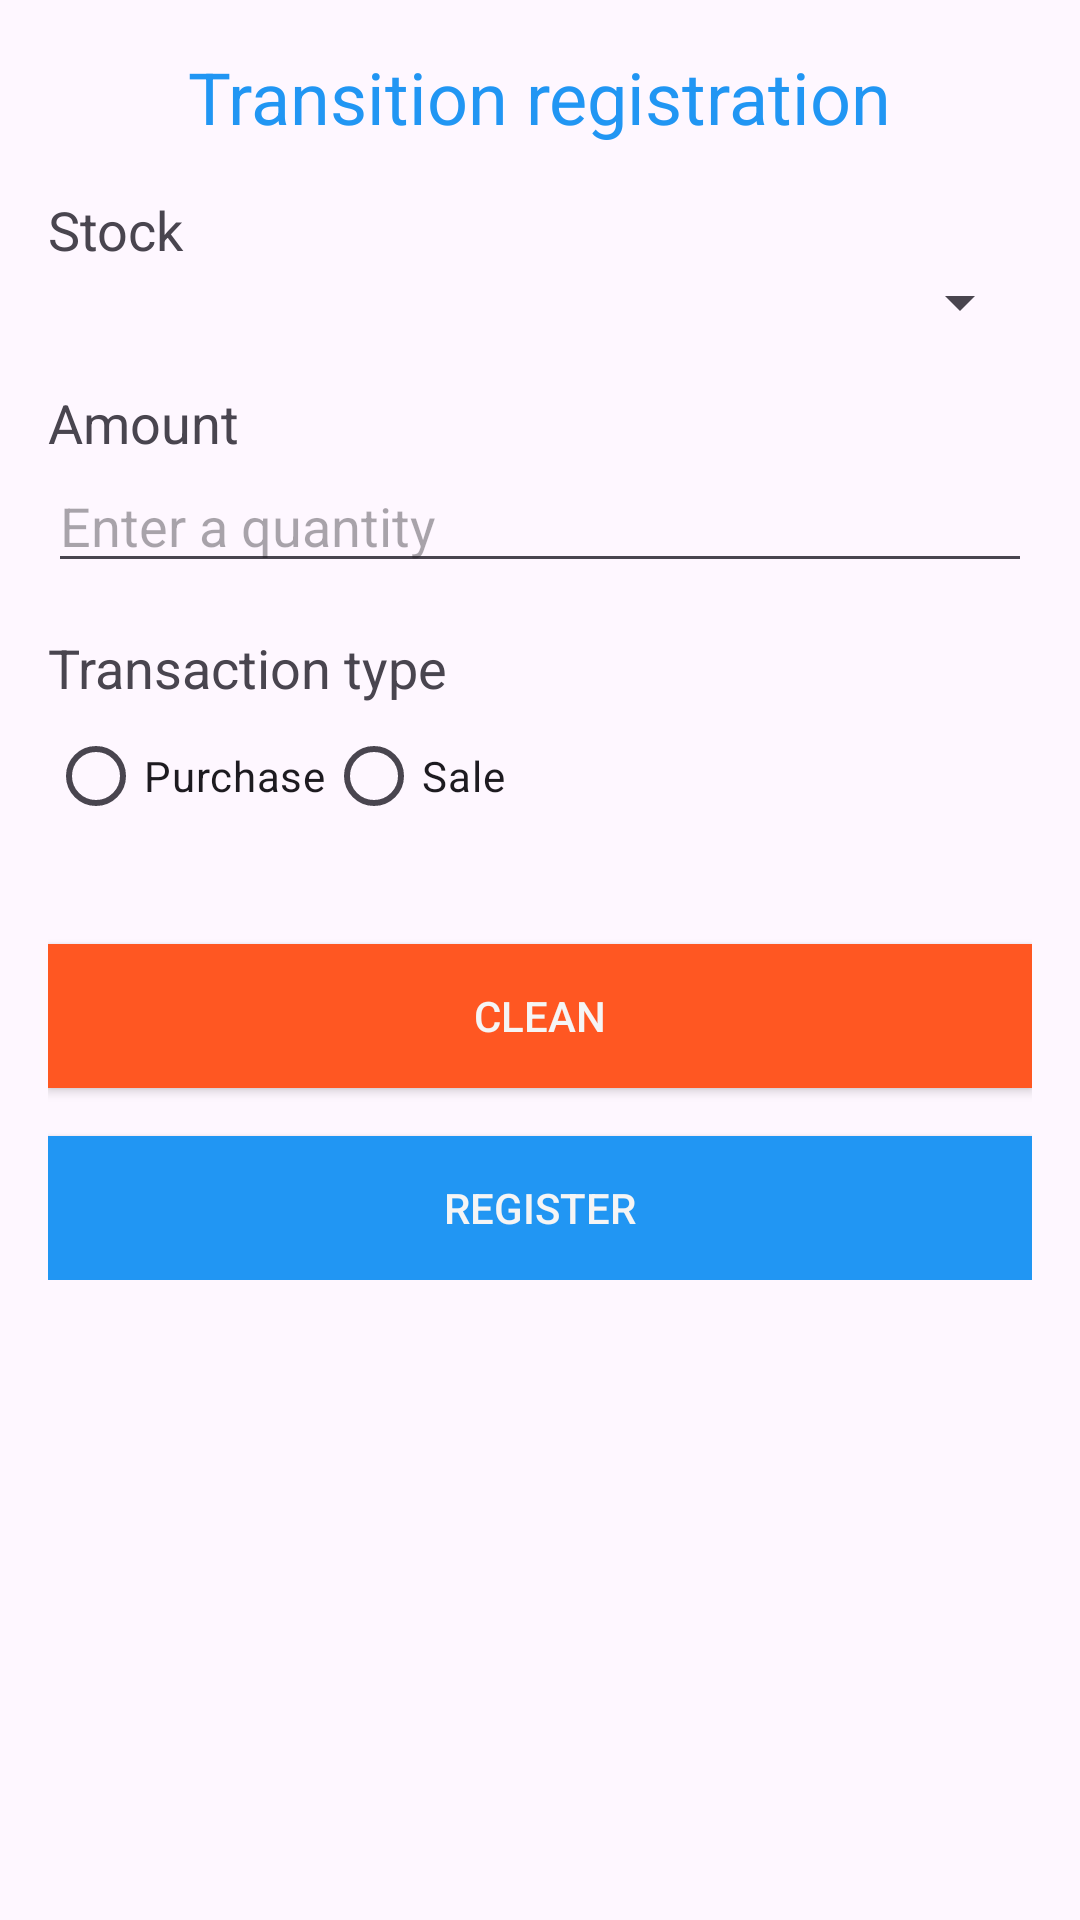

The Android layout XML behind this screen, and the referenced resources:
<!-- AndroidManifest.xml: application theme Theme.AcoesNaBolsa -->
<!-- res/layout/activity_transacao_cadastro.xml -->
<?xml version="1.0" encoding="utf-8"?>
<RelativeLayout xmlns:android="http://schemas.android.com/apk/res/android"
    xmlns:tools="http://schemas.android.com/tools"
    android:layout_width="match_parent"
    android:layout_height="match_parent"
    tools:context=".TransacaoCadastroActivity">

    <ScrollView
        android:layout_width="match_parent"
        android:layout_height="match_parent"
        android:padding="16dp">

        <LinearLayout
            android:layout_width="match_parent"
            android:layout_height="wrap_content"
            android:orientation="vertical">

            <TextView
                android:layout_width="wrap_content"
                android:layout_height="wrap_content"
                android:text="@string/CadastroTransacao"
                android:textSize="24sp"
                android:textColor="@color/primary"
                android:layout_gravity="center_horizontal"
                android:layout_marginBottom="16dp" />

            <TextView
                android:layout_width="wrap_content"
                android:layout_height="wrap_content"
                android:text="@string/Acao"
                android:textSize="18sp" />

            <Spinner
                android:id="@+id/spinnerAcao"
                android:layout_width="match_parent"
                android:layout_height="wrap_content"
                android:layout_marginBottom="16dp" />

            <TextView
                android:layout_width="wrap_content"
                android:layout_height="wrap_content"
                android:text="@string/Quantidade"
                android:textSize="18sp" />

            <EditText
                android:id="@+id/editTextQuantidade"
                android:layout_width="match_parent"
                android:layout_height="wrap_content"
                android:hint="@string/DigiteQuantidade"
                android:inputType="number"
                android:layout_marginBottom="16dp" />

            <TextView
                android:layout_width="wrap_content"
                android:layout_height="wrap_content"
                android:text="@string/TipoTransacao"
                android:textSize="18sp" />

            <RadioGroup
                android:id="@+id/radioGroupTipoTransacao"
                android:layout_width="match_parent"
                android:layout_height="wrap_content"
                android:orientation="horizontal"
                android:layout_marginBottom="16dp">

                <RadioButton
                    android:id="@+id/radioButtonCompra"
                    android:layout_width="wrap_content"
                    android:layout_height="wrap_content"
                    android:text="@string/Compra" />

                <RadioButton
                    android:id="@+id/radioButtonVenda"
                    android:layout_width="wrap_content"
                    android:layout_height="wrap_content"
                    android:text="@string/Venda" />
            </RadioGroup>

            <Button
                android:id="@+id/btnLimparTransacao"
                android:layout_width="match_parent"
                android:layout_height="wrap_content"
                android:text="@string/LimparCampos"
                android:background="@color/button"
                android:textColor="@color/background"
                android:layout_marginTop="16dp"/>

            <Button
                android:id="@+id/btnCadastrarTransacao"
                android:layout_width="match_parent"
                android:layout_height="wrap_content"
                android:text="@string/Cadastrar"
                android:background="@color/primary"
                android:textColor="@color/background"
                android:layout_marginTop="16dp" />

        </LinearLayout>
    </ScrollView>
</RelativeLayout>
<!-- resources referenced by this layout -->
<resources>
  <color name="background">#F5F5F5</color>
  <color name="button">#FF5722</color>
  <color name="primary">#2196F3</color>
  <string name="Acao">Stock</string>
  <string name="Cadastrar">Register</string>
  <string name="CadastroTransacao">Transition registration</string>
  <string name="Compra">Purchase</string>
  <string name="DigiteQuantidade">Enter a quantity</string>
  <string name="LimparCampos">Clean</string>
  <string name="Quantidade">Amount</string>
  <string name="TipoTransacao">Transaction type</string>
  <string name="Venda">Sale</string>
  <style name="Theme.AcoesNaBolsa" parent="Base.Theme.AcoesNaBolsa" />
  <style name="Base.Theme.AcoesNaBolsa" parent="Theme.Material3.Light">
          
           <item name="colorPrimary">@color/primary</item>
      </style>
</resources>
